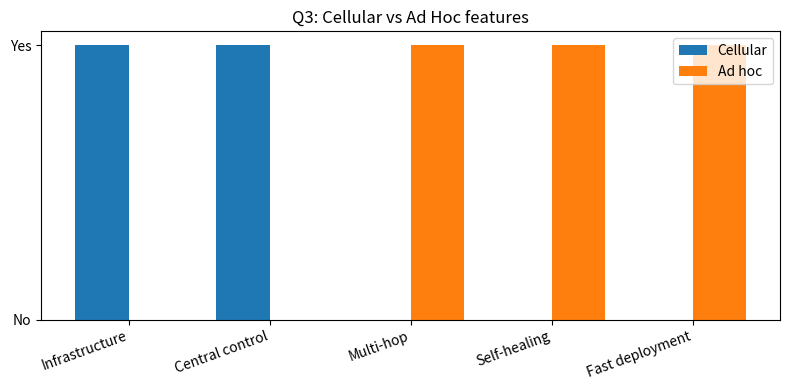

Generate this figure with matplotlib:
"""Q3: Compare cellular and ad hoc wireless networks."""
import matplotlib.pyplot as plt
features=['Infrastructure','Central control','Multi-hop','Self-healing','Fast deployment']; cellular=[1,1,0,0,0]; ad_hoc=[0,0,1,1,1]
print('CELLULAR: infrastructure, base-station/core control and single-hop access')
print('AD HOC: distributed multi-hop routing, self-healing and no fixed tower required')
x=range(len(features)); w=.38
plt.figure(figsize=(8,4)); plt.bar([i-w/2 for i in x],cellular,width=w,label='Cellular'); plt.bar([i+w/2 for i in x],ad_hoc,width=w,label='Ad hoc')
plt.xticks(list(x),features,rotation=20,ha='right'); plt.yticks([0,1],['No','Yes']); plt.title('Q3: Cellular vs Ad Hoc features'); plt.legend(); plt.tight_layout(); plt.savefig('cellular_vs_adhoc.png',dpi=160)
